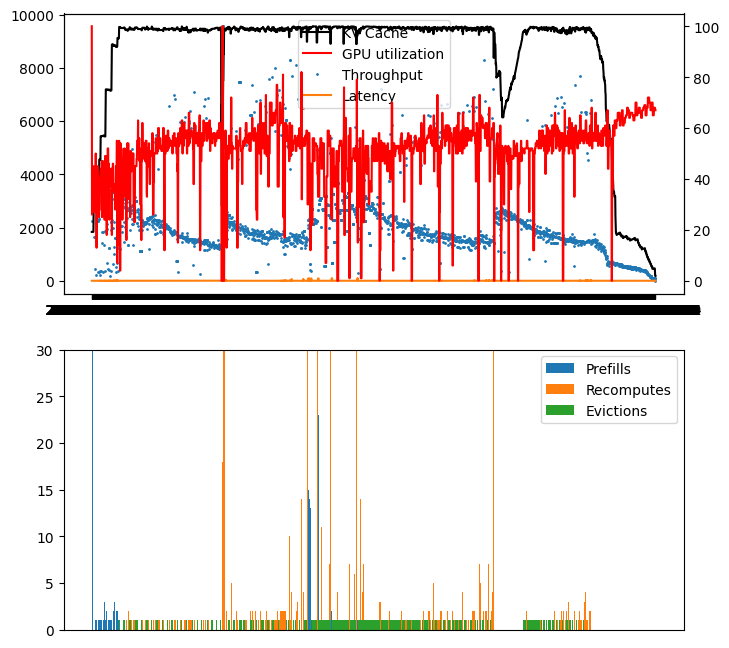

The file beside this chart, header and first rows:
ts, kv, compute, throughput, latency, is_prefill, num_seqs, seq_id
23:17:41.644, , , , , True, 256, 
23:17:42.156, 19.2, 100, 3561, 0.6421, , , 
23:17:42.497, 19.2, 26, 3678, 0.3406, , , 
23:17:42.724, 19.2, 36, 2246, 0.2284, , , 
23:17:42.864, 19.2, 36, 3646, 0.1397, , , 
23:17:43.011, 19.2, 43, 3392, 0.1467, , , 
23:17:43.169, 19.2, 44, 3139, 0.1589, , , 
23:17:43.387, 19.2, 34, 3419, 0.217, , , 
23:17:43.532, 19.2, 45, 3515, 0.1465, , , 
23:17:43.685, 28.8, 45, 3368, 0.151, , , 
23:17:43.935, 38.4, 27, 3425, 0.2516, , , 
23:17:44.097, 38.4, 27, 2983, 0.1617, , , 
23:17:44.330, 38.4, 35, 1646, 0.2327, , , 
23:17:44.335, , , , , True, 1, 
23:17:44.421, 38.4, 35, 442.2, 2.898, , , 
23:17:44.563, 38.4, 32, 2822, 0.2323, , , 
23:17:44.710, 38.3, 41, 3407, 0.147, , , 
23:17:44.854, 38.3, 41, 2173, 0.1445, , , 
23:17:45.005, 38.3, 50, 3514, 0.1515, , , 
23:17:45.267, 38.2, 39, 1480, 0.2624, , , 
23:17:45.270, , , , , True, 1, 
23:17:45.324, 38.2, 13, 222.9, 3.802, , , 
23:17:45.494, 38.2, 13, 3415, 0.2263, , , 
23:17:45.707, 38.2, 35, 3549, 0.213, , , 
23:17:45.860, 38.3, 35, 3361, 0.153, , , 
23:17:46.009, 38.2, 45, 3619, 0.1491, , , 
23:17:46.151, 38.2, 41, 2227, 0.1419, , , 
23:17:46.156, , , , , True, 1, 
23:17:46.246, 38.3, 41, 342.5, 4.724, , , 
23:17:46.433, 38.2, 38, 3654, 0.282, , , 
23:17:46.572, 38.2, 40, 2337, 0.1389, , , 
23:17:46.577, , , , , True, 1, 
23:17:46.832, 38.2, 25, 338.3, 5.31, , , 
23:17:47.018, 47.6, 28, 3694, 0.4462, , , 
23:17:47.023, , , , , True, 1, 
23:17:47.081, 47.6, 28, 199.6, 5.559, , , 
23:17:47.249, 47.5, 39, 3402, 0.2305, , , 
23:17:47.253, , , , , True, 1, 
23:17:47.336, 47.5, 43, 382.9, 5.814, , , 
23:17:47.478, 56.8, 43, 2994, 0.2295, , , 
23:17:47.629, 56.7, 44, 3286, 0.151, , , 
23:17:47.634, , , , , True, 1, 
23:17:47.723, 56.7, 41, 353.0, 6.2, , , 
23:17:47.982, 56.8, 38, 1818, 0.3527, , , 
23:17:48.239, 56.8, 47, 1412, 0.2582, , , 
23:17:48.388, 56.8, 25, 3478, 0.1484, , , 
23:17:48.539, 56.9, 43, 3368, 0.1505, , , 
23:17:48.703, 56.9, 47, 3032, 0.164, , , 
23:17:48.708, , , , , True, 1, 
23:17:48.800, 56.9, 47, 330.4, 7.277, , , 
23:17:49.056, 57.0, 43, 1833, 0.3535, , , 
23:17:49.217, 57.0, 29, 3150, 0.1602, , , 
23:17:49.371, 57.1, 43, 3294, 0.1543, , , 
23:17:49.644, 56.8, 36, 3386, 0.2736, , , 
23:17:49.648, , , , , True, 3, 
23:17:49.735, 56.7, 24, 1325, 8.213, , , 
23:17:49.879, 56.7, 24, 2902, 0.2343, , , 
23:17:49.884, , , , , True, 1, 
23:17:49.974, 56.7, 49, 358.6, 8.452, , , 
23:17:50.232, 56.7, 39, 1865, 0.3528, , , 
... 2,850 more rows
